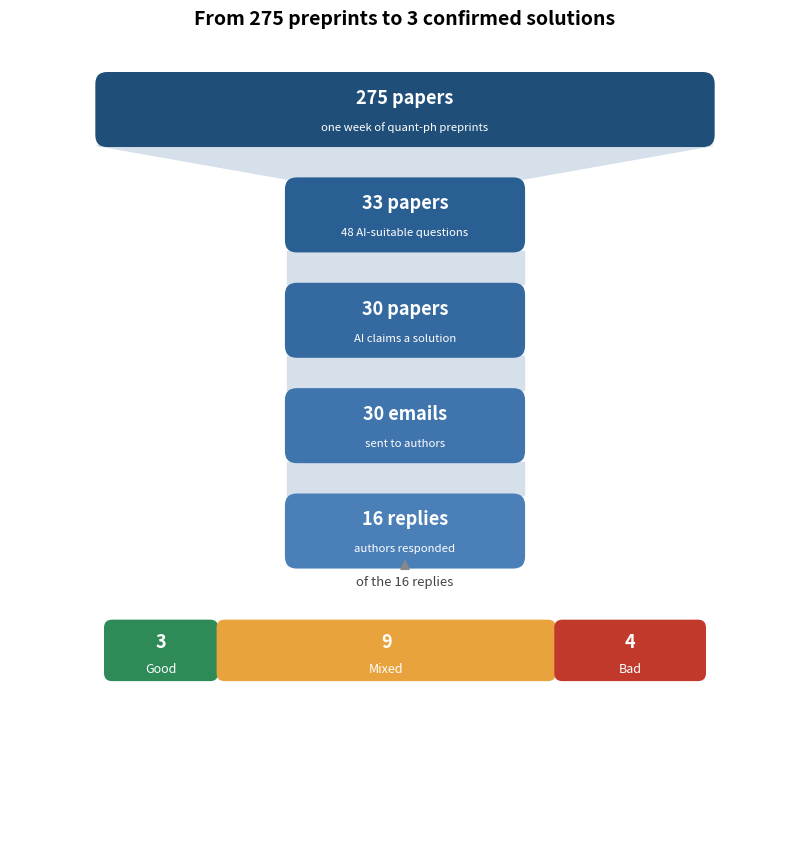

Here is the Python script that generated this plot: (Note: this script raises an exception after producing the figure.)
"""Generates the pipeline-summary funnel for the open-physics-questions post.

Run:  python3 assets/images/posts/pipeline_figure.py
Output: assets/images/posts/pipeline_funnel.png
"""
import os
import matplotlib.pyplot as plt
from matplotlib.patches import FancyBboxPatch, FancyArrowPatch

# --- pipeline stages: (count, headline, sub-label) -----------------------
stages = [
    (275, "275 papers", "one week of quant-ph preprints"),
    (33,  "33 papers",  "48 AI-suitable questions"),
    (30,  "30 papers",  "AI claims a solution"),
    (30,  "30 emails",  "sent to authors"),
    (16,  "16 replies", "authors responded"),
]

# final breakdown of the 16 replies
verdicts = [
    ("Good",  3, "#2e8b57"),   # AI effectively solved it
    ("Mixed", 9, "#e8a33d"),   # partial / promising
    ("Bad",   4, "#c0392b"),   # incorrect or misframed
]

fig, ax = plt.subplots(figsize=(8.2, 8.6))
ax.set_xlim(0, 100)
ax.set_ylim(0, 100)
ax.axis("off")

cx = 50            # centre line
max_w = 78         # width of the widest (first) bar
top = 96
row_h = 9.0
gap = 4.2
blues = ["#1f4e79", "#2a5f93", "#356aa0", "#3f74ad", "#4a7fb8"]

centers = []
widths = []
y = top
for (count, head, sub), col in zip(stages, blues):
    w = max_w * (count / stages[0][0]) ** 0.5   # sqrt keeps small bars legible
    w = max(w, 30)                               # floor so sub-labels fit
    x = cx - w / 2
    box = FancyBboxPatch((x, y - row_h), w, row_h,
                         boxstyle="round,pad=0.2,rounding_size=1.5",
                         linewidth=0, facecolor=col)
    ax.add_patch(box)
    ax.text(cx, y - row_h / 2 + 1.4, head, ha="center", va="center",
            color="white", fontsize=13, fontweight="bold")
    ax.text(cx, y - row_h / 2 - 2.3, sub, ha="center", va="center",
            color="white", fontsize=8.2)
    centers.append((cx, y - row_h))
    widths.append(w)
    y -= row_h + gap

# connecting funnel chevrons between successive bars
for (count, *_), (cxp, yb), wtop, wbot in zip(stages[1:],
                                              centers[:-1],
                                              widths[:-1], widths[1:]):
    ytop = yb
    ybot = yb - gap
    ax.fill([cxp - wtop / 2, cxp + wtop / 2, cx + wbot / 2, cx - wbot / 2],
            [ytop, ytop, ybot, ybot], color="#d6e0ea", zorder=0)

# --- exploded breakdown of the 16 replies --------------------------------
bx0, bx1 = 12, 88
by = y - 2.5
bar_h = 7.5
total = sum(v for _, v, _ in verdicts)
ax.text(cx, by + 4.0, "of the 16 replies", ha="center", va="bottom",
        fontsize=9.5, style="italic", color="#444")

# guide lines from the "16 replies" bar down to the breakdown bar
lc, lyb = centers[-1]
ax.add_patch(FancyArrowPatch((lc, lyb), (cx, by + bar_h + 0.5),
                             arrowstyle="-|>", mutation_scale=14,
                             color="#888", lw=1.3))

xcur = bx0
span = bx1 - bx0
for label, val, col in verdicts:
    w = span * val / total
    box = FancyBboxPatch((xcur, by - bar_h), w, bar_h,
                         boxstyle="round,pad=0.1,rounding_size=1.0",
                         linewidth=0, facecolor=col)
    ax.add_patch(box)
    ax.text(xcur + w / 2, by - bar_h / 2 + 1.0, f"{val}", ha="center",
            va="center", color="white", fontsize=13, fontweight="bold")
    ax.text(xcur + w / 2, by - bar_h / 2 - 2.4, label, ha="center",
            va="center", color="white", fontsize=9)
    xcur += w

ax.set_title("From 275 preprints to 3 confirmed solutions",
             fontsize=14, fontweight="bold", pad=12)

plt.tight_layout()
out = os.path.join(os.path.dirname(__file__), "pipeline_funnel.png")
fig.savefig(out, dpi=160, bbox_inches="tight", facecolor="white")
print("wrote", out)
